Run: headless pygame with SDL's dummy video driver; simulated clock (each Clock.tick advances the game by its frame time, no real sleeping); random seed 0; keys injected as events and as key.get_pressed() state; no mouse input.
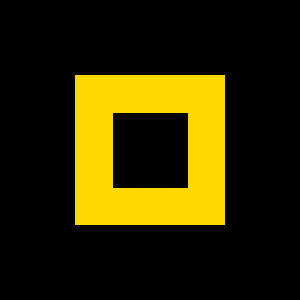
Frame 1 of 4 · flips 1–60 · no input
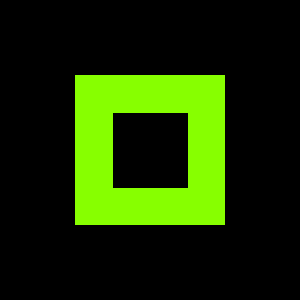
Frame 2 of 4 · flips 61–180 · tapped SPACE, RETURN · held RIGHT (→), D
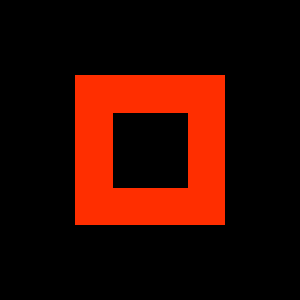
Frame 3 of 4 · flips 181–300 · held DOWN (↓), S
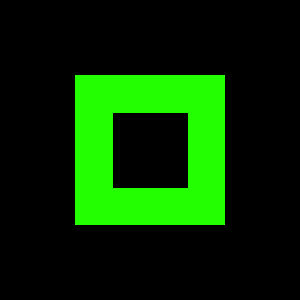
Frame 4 of 4 · flips 301–420 · held LEFT (←), A, UP (↑), W

The pygame program that drew these frames:

# pygame.Surface object
# https://www.pygame.org/docs/ref/surface.html
#
# Changing colour of a surface without overwriting transparency
# https://stackoverflow.com/questions/64190277/changing-colour-of-a-surface-without-overwriting-transparency/64193109#64193109
#
# GitHub - PyGameExamplesAndAnswers - Blending and transparency - Change color of an image - Tint a grayscale image
# https://github.com/Rabbid76/PyGameExamplesAndAnswers/blob/master/documentation/pygame/pygame_blending_and_transaprency.md
#
# GitHub - Sprite, Group and Sprite mask - Sprite on mouse hover
# https://github.com/Rabbid76/PyGameExamplesAndAnswers/blob/master/documentation/pygame/pygame_sprite_and_sprite_mask.md
#
# https://replit.com/@Rabbid76/PyGame-ChangeColorOfSpriteArea

import pygame

class Rectangle(pygame.sprite.Sprite):
    def __init__(self):
        pygame.sprite.Sprite.__init__(self)
        self.original_image = pygame.Surface((150, 150))
        self.image = self.original_image
        self.rect = self.image.get_rect(center = (150, 150))

    def set_colour(self, colour_value):
        self.colour = colour_value
        self.original_image.fill(self.colour)

        whiteTransparent = pygame.Surface(self.image.get_size(), pygame.SRCALPHA)
        whiteTransparent.fill((255, 255, 255, 0))
        self.image.blit(whiteTransparent, (0, 0), special_flags = pygame.BLEND_MAX)

        self.image.blit(self.original_image, (0, 0), special_flags = pygame.BLEND_MULT)

    def set_outline(self, thickness):
        self.thickness = thickness
        size = self.image.get_size()

        calc = thickness/100
        p_width, p_height = size[0], size[1]
        width, height = size[0]*calc, size[1]*calc

        self.image = self.image.convert_alpha()

        center_x, center_y = (p_width//2)-(width//2), (p_height//2)-(height//2)
        pygame.draw.rect(self.image, (0, 0, 0, 0), (center_x, center_y, width, height))

pygame.init()
window = pygame.display.set_mode((300, 300))
clock = pygame.time.Clock()

sprite = Rectangle()
sprite.set_colour((255, 0, 0, 255))
sprite.set_outline(50)

group = pygame.sprite.Group(sprite)

colorVal = 0
colorAdd = 5
run = True
while run:
    clock.tick(60)
    for event in pygame.event.get():
        if event.type == pygame.QUIT:
            run = False

    sprite.set_colour((min(colorVal, 255), max(0, min(511-colorVal, 255)), 0, 255))
    colorVal += colorAdd
    if colorVal <= 0 or colorVal >= 511:
        colorAdd *= -1

    window.fill('black')
    group.draw(window)
    pygame.display.flip()

pygame.quit()
exit()
